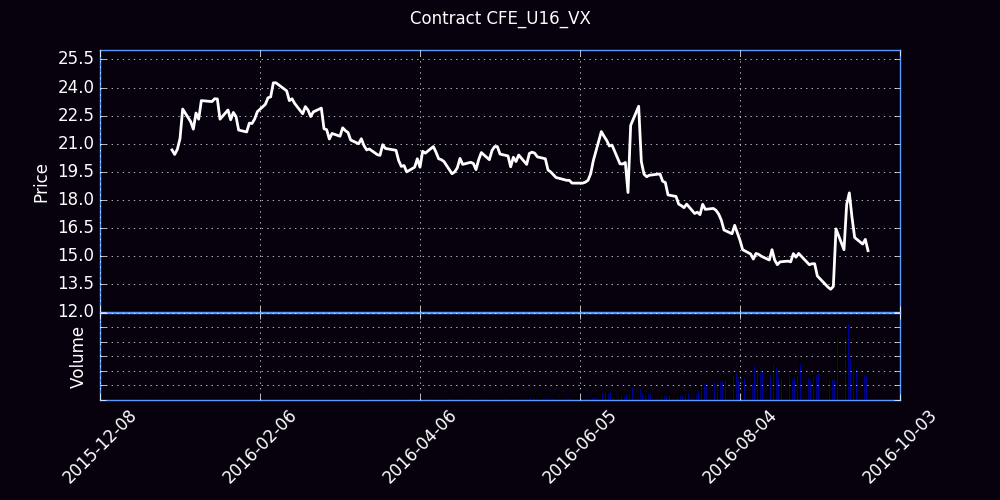

Values plotted in this chart, from the file beside it:
Trade Date, Futures, Open, High, Low, Close, Settle, Change, Total Volume, EFP, Open Interest
12/21/2015, U (Sep 16), 0.00, 20.00, 22.00, 0.00, 21, 21.00, 0, 0, 0
12/22/2015, U (Sep 16), 0.00, 19.15, 21.65, 0.00, 20.38, -0.62, 0, 0, 0
12/23/2015, U (Sep 16), 0.00, 17.10, 20.50, 0.00, 18.8, -1.58, 0, 0, 0
12/24/2015, U (Sep 16), 0.00, 17.25, 20.50, 0.00, 18.85, 0.05, 0, 0, 0
12/28/2015, U (Sep 16), 20.50, 20.50, 20.50, 20.50, 19.82, 0.98, 1, 0, 1
12/29/2015, U (Sep 16), 0.00, 19.00, 20.95, 0.00, 19.98, 0.15, 0, 0, 1
12/30/2015, U (Sep 16), 0.00, 19.60, 20.90, 0.00, 19.57, -0.40, 0, 0, 1
12/31/2015, U (Sep 16), 0.00, 19.00, 20.90, 0.00, 19.95, 0.38, 0, 0, 1
01/04/2016, U (Sep 16), 20.95, 21.00, 20.67, 20.67, 20.85, 0.90, 36, 0, 16
01/05/2016, U (Sep 16), 20.50, 20.74, 20.43, 20.43, 20.45, -0.40, 31, 0, 42
01/06/2016, U (Sep 16), 21.00, 21.00, 20.70, 20.70, 20.73, 0.28, 45, 0, 85
01/07/2016, U (Sep 16), 20.95, 21.27, 20.90, 21.27, 21.23, 0.50, 31, 0, 114
01/08/2016, U (Sep 16), 21.15, 22.85, 20.97, 22.85, 22.85, 1.62, 40, 0, 148
01/11/2016, U (Sep 16), 22.53, 22.91, 22.15, 22.18, 22.35, -0.50, 118, 0, 260
01/12/2016, U (Sep 16), 21.89, 22.22, 21.72, 21.78, 22.5, 0.15, 102, 0, 359
01/13/2016, U (Sep 16), 21.48, 22.65, 21.48, 22.64, 22.82, 0.32, 58, 0, 380
01/14/2016, U (Sep 16), 22.60, 22.79, 22.21, 22.31, 22.38, -0.45, 85, 0, 445
01/15/2016, U (Sep 16), 22.77, 23.35, 22.50, 23.30, 23.2, 0.82, 324, 0, 726
01/19/2016, U (Sep 16), 23.38, 23.60, 22.44, 23.25, 23.15, -0.05, 262, 0, 723
01/20/2016, U (Sep 16), 23.65, 24.20, 23.05, 23.40, 23.3, 0.15, 201, 0, 744
01/21/2016, U (Sep 16), 23.13, 23.60, 22.98, 23.39, 23.32, 0.02, 130, 0, 766
01/22/2016, U (Sep 16), 23.25, 23.25, 22.31, 22.31, 22.35, -0.98, 532, 0, 954
01/25/2016, U (Sep 16), 22.28, 22.80, 22.11, 22.80, 22.77, 0.42, 871, 0, 1384
01/26/2016, U (Sep 16), 22.80, 23.10, 22.25, 22.28, 22.3, -0.48, 373, 0, 1486
01/27/2016, U (Sep 16), 22.30, 22.76, 22.05, 22.67, 22.62, 0.32, 578, 0, 1700
01/28/2016, U (Sep 16), 22.30, 22.70, 22.25, 22.45, 22.38, -0.25, 508, 0, 1920
01/29/2016, U (Sep 16), 22.30, 22.35, 21.70, 21.73, 21.73, -0.65, 642, 0, 2154
02/01/2016, U (Sep 16), 21.69, 21.90, 21.60, 21.63, 21.65, -0.08, 57, 0, 2143
02/02/2016, U (Sep 16), 21.90, 22.25, 13.25, 22.10, 22.18, 0.52, 770, 0, 2299
02/03/2016, U (Sep 16), 22.25, 22.77, 22.02, 22.08, 22.1, -0.08, 695, 0, 2611
02/04/2016, U (Sep 16), 22.15, 22.55, 21.85, 22.32, 22.35, 0.25, 511, 0, 2810
02/05/2016, U (Sep 16), 22.35, 23.05, 22.33, 22.71, 22.75, 0.40, 1221, 0, 3193
02/08/2016, U (Sep 16), 23.15, 23.70, 22.80, 23.10, 23.1, 0.35, 959, 0, 3232
02/09/2016, U (Sep 16), 23.25, 23.79, 23.10, 23.45, 23.48, 0.38, 414, 0, 3242
02/10/2016, U (Sep 16), 23.40, 23.63, 23.03, 23.50, 23.5, 0.02, 789, 0, 3326
02/11/2016, U (Sep 16), 23.59, 24.80, 23.45, 24.25, 24.32, 0.82, 2151, 0, 4064
02/12/2016, U (Sep 16), 24.33, 24.45, 24.00, 24.25, 24.27, -0.05, 444, 0, 3657
02/16/2016, U (Sep 16), 24.03, 24.09, 23.60, 23.82, 23.8, -0.48, 862, 0, 3894
02/17/2016, U (Sep 16), 23.86, 24.00, 23.10, 23.30, 23.32, -0.48, 1229, 0, 4579
02/18/2016, U (Sep 16), 23.25, 23.45, 23.03, 23.40, 23.38, 0.05, 1606, 0, 5008
02/19/2016, U (Sep 16), 23.36, 23.62, 23.05, 23.15, 23.18, -0.20, 1295, 0, 5144
02/22/2016, U (Sep 16), 23.20, 23.20, 22.50, 22.60, 22.55, -0.62, 1777, 0, 5973
02/23/2016, U (Sep 16), 22.55, 23.03, 22.50, 22.98, 22.98, 0.42, 1486, 0, 6094
02/24/2016, U (Sep 16), 22.97, 23.45, 22.72, 22.80, 22.77, -0.20, 2163, 0, 6360
02/25/2016, U (Sep 16), 22.77, 22.95, 22.45, 22.45, 22.48, -0.30, 962, 0, 6554
02/26/2016, U (Sep 16), 22.49, 22.83, 22.20, 22.70, 22.68, 0.20, 1690, 0, 6923
02/29/2016, U (Sep 16), 22.68, 22.97, 22.40, 22.90, 22.88, 0.20, 1572, 0, 7168
03/01/2016, U (Sep 16), 22.85, 23.00, 21.80, 21.80, 21.82, -1.05, 1462, 0, 7794
03/02/2016, U (Sep 16), 21.90, 22.02, 21.60, 21.75, 21.7, -0.12, 1218, 0, 7959
03/03/2016, U (Sep 16), 21.70, 21.75, 21.13, 21.25, 21.23, -0.48, 1701, 0, 8426
03/04/2016, U (Sep 16), 21.16, 21.55, 20.95, 21.55, 21.52, 0.30, 1634, 0, 8093
03/07/2016, U (Sep 16), 21.32, 21.68, 21.25, 21.40, 21.38, -0.15, 1287, 0, 8457
03/08/2016, U (Sep 16), 21.45, 21.88, 21.35, 21.85, 21.88, 0.50, 2036, 0, 9324
03/09/2016, U (Sep 16), 21.80, 21.95, 21.63, 21.70, 21.68, -0.20, 1488, 0, 9753
03/10/2016, U (Sep 16), 21.63, 22.09, 21.30, 21.60, 21.57, -0.10, 2101, 0, 10088
03/11/2016, U (Sep 16), 21.56, 21.56, 21.10, 21.20, 21.18, -0.40, 1487, 0, 10568
03/14/2016, U (Sep 16), 21.20, 21.30, 20.82, 21.00, 20.98, -0.20, 1141, 0, 10676
03/15/2016, U (Sep 16), 20.94, 21.29, 20.94, 21.27, 21.27, 0.30, 2367, 0, 11391
03/16/2016, U (Sep 16), 21.24, 21.45, 20.75, 20.90, 20.93, -0.35, 3227, 0, 11854
03/17/2016, U (Sep 16), 20.91, 21.18, 20.50, 20.67, 20.65, -0.28, 4446, 0, 12845
... 130 more rows
